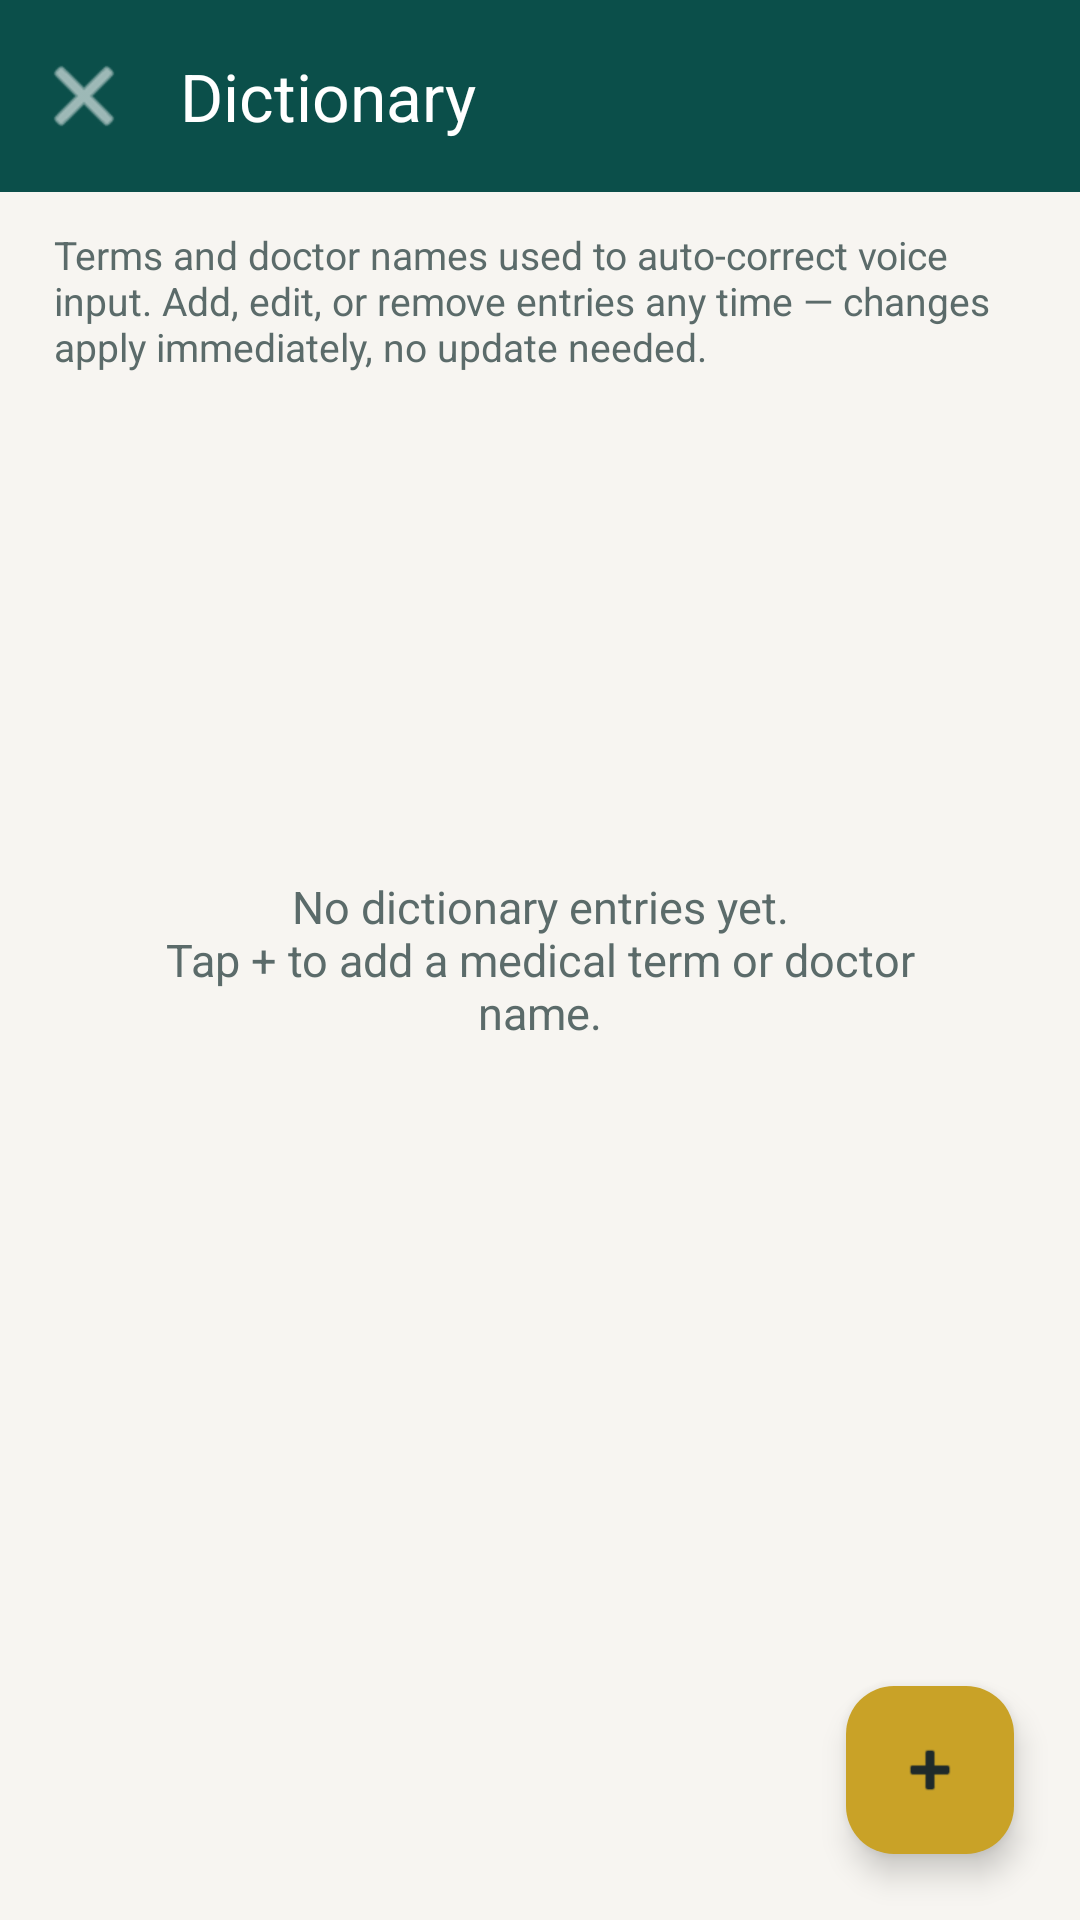

This screen was rendered from an Android layout file. Write that file and the resources it references.
<!-- AndroidManifest.xml: application theme Theme.WardLog -->
<!-- res/layout/activity_dictionary.xml -->
<?xml version="1.0" encoding="utf-8"?>
<androidx.coordinatorlayout.widget.CoordinatorLayout xmlns:android="http://schemas.android.com/apk/res/android"
    xmlns:app="http://schemas.android.com/apk/res-auto"
    android:layout_width="match_parent"
    android:layout_height="match_parent"
    android:background="@color/background">

    <LinearLayout
        android:layout_width="match_parent"
        android:layout_height="match_parent"
        android:orientation="vertical">

        <com.google.android.material.appbar.MaterialToolbar
            android:id="@+id/toolbar"
            style="@style/Toolbar.WardLog"
            android:layout_width="match_parent"
            android:layout_height="?attr/actionBarSize"
            android:background="@color/primary"
            app:title="@string/dictionary_title"
            app:titleTextColor="@color/on_primary"
            app:navigationIcon="@android:drawable/ic_menu_close_clear_cancel"
            app:navigationIconTint="@color/on_primary" />

        <TextView
            android:layout_width="match_parent"
            android:layout_height="wrap_content"
            android:paddingStart="18dp"
            android:paddingEnd="18dp"
            android:paddingTop="12dp"
            android:paddingBottom="10dp"
            android:text="@string/dictionary_subtitle"
            android:textSize="13sp"
            android:textColor="@color/text_secondary" />

        <androidx.recyclerview.widget.RecyclerView
            android:id="@+id/recyclerView"
            android:layout_width="match_parent"
            android:layout_height="match_parent"
            android:clipToPadding="false"
            android:paddingBottom="80dp" />
    </LinearLayout>

    <TextView
        android:id="@+id/emptyState"
        android:layout_width="wrap_content"
        android:layout_height="wrap_content"
        android:layout_gravity="center"
        android:text="@string/dictionary_empty_state"
        android:textSize="15sp"
        android:textColor="@color/text_secondary"
        android:gravity="center"
        android:paddingStart="40dp"
        android:paddingEnd="40dp" />

    <com.google.android.material.floatingactionbutton.FloatingActionButton
        android:id="@+id/fabAdd"
        android:layout_width="wrap_content"
        android:layout_height="wrap_content"
        android:layout_gravity="bottom|end"
        android:layout_margin="22dp"
        android:src="@android:drawable/ic_input_add"
        app:tint="@color/text_primary"
        app:backgroundTint="@color/accent"
        app:elevation="6dp" />

</androidx.coordinatorlayout.widget.CoordinatorLayout>
<!-- resources referenced by this layout -->
<resources>
  <color name="accent">#C9A227</color>
  <color name="background">#F7F5F1</color>
  <color name="on_primary">#FFFFFF</color>
  <color name="primary">#0B4F4A</color>
  <color name="text_primary">#1F2A2A</color>
  <color name="text_secondary">#5B6B6A</color>
  <string name="dictionary_empty_state">No dictionary entries yet.\nTap + to add a medical term or doctor name.</string>
  <string name="dictionary_subtitle">Terms and doctor names used to auto-correct voice input. Add, edit, or remove entries any time — changes apply immediately, no update needed.</string>
  <string name="dictionary_title">Dictionary</string>
  <style name="Toolbar.WardLog" parent="Widget.Material3.Toolbar">
          <item name="titleTextColor">@color/on_primary</item>
          <item name="android:elevation">4dp</item>
      </style>
  <style name="Theme.WardLog" parent="Theme.Material3.Light.NoActionBar">
          <item name="colorPrimary">@color/primary</item>
          <item name="colorPrimaryDark">@color/primary_dark</item>
          <item name="colorOnPrimary">@color/on_primary</item>
          <item name="colorSecondary">@color/accent</item>
          <item name="colorOnSecondary">@color/text_primary</item>
          <item name="colorSurface">@color/surface</item>
          <item name="android:statusBarColor">@color/primary_dark</item>
          <item name="android:windowBackground">@color/background</item>
          <item name="android:textColorPrimary">@color/text_primary</item>
          <item name="materialAlertDialogTheme">@style/ThemeOverlay.WardLog.Dialog</item>
      </style>
  <color name="primary_dark">#073B37</color>
  <color name="surface">#FFFFFF</color>
  <style name="ThemeOverlay.WardLog.Dialog" parent="ThemeOverlay.Material3.MaterialAlertDialog">
          <item name="shapeAppearanceOverlay">@style/ShapeAppearance.WardLog.DialogCorners</item>
          <item name="colorPrimary">@color/primary</item>
      </style>
  <style name="ShapeAppearance.WardLog.DialogCorners" parent="">
          <item name="cornerFamily">rounded</item>
          <item name="cornerSize">18dp</item>
      </style>
</resources>
